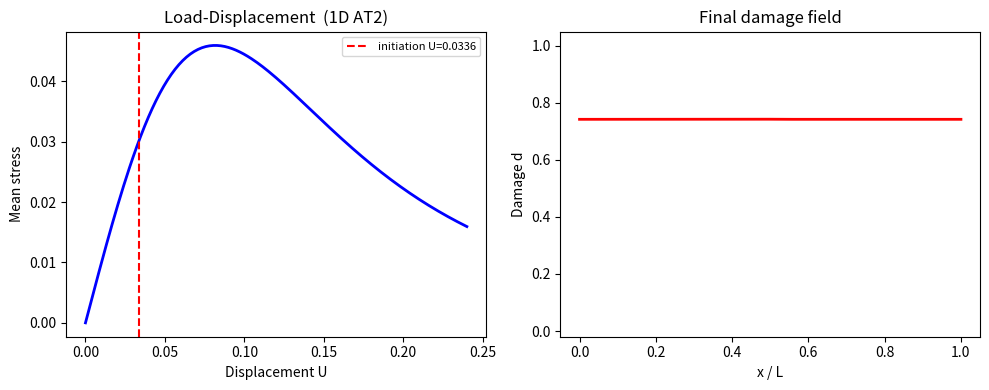

Write Python code to recreate this figure.
"""
at2_simulator.py  —  AT2 phase-field fracture, 1D bar, pure NumPy

Inference-backend-agnostic callable interface:
    params = PFParams(Gc=8e-4, ell=0.04, E=1.0, beta=-0.5)
    result = run_forward(params, cfg)           # ForwardResult
    p      = crack_probability(params, 45.0)    # float in (0,1)
    y      = simulate_observation(params, 45.0) # 0 or 1
    ll     = log_likelihood(params, obs)        # float

Physical model:
    E[u,d] = int g(d) psi_e+  +  Gc_eff(theta)/2 * [d^2/ell + ell*(d')^2]  dx
    g(d)   = (1-d)^2 + kappa_res                          (AT2 degradation)
    Anisotropic surface energy:  Gc_eff(theta) = Gc0*(1 + beta*sin^2(theta))
    Staggered solve  +  history variable for irreversibility

Units: dimensionless by default (scale to SI externally).
  Typical demo values: E=1.0, Gc~1e-3, ell~0.04 (= 4% of bar length L=1).
"""
from __future__ import annotations
from dataclasses import dataclass
import numpy as np
from scipy.special import ndtr   # standard normal CDF  Phi(x)


# ─────────────────────────────────────────────────────────────────────────────
#  Data classes
# ─────────────────────────────────────────────────────────────────────────────

@dataclass
class PFParams:
    """Phase-field fracture material parameters (dimensionless / SI).

    For SI:  Gc [J/m²],  ell [m],  E [Pa].
    beta = 0  → isotropic.
    beta > 0  → off-cleavage angles harder (Gc increases away from theta=0).
    beta < 0  → off-cleavage angles easier.

    Semiconductor examples:
        4H-SiC:   a-plane K_IC=1.4, c-plane K_IC=2.0
                  Gc_a/Gc_c = (1.4/2.0)^2 = 0.49  →  beta ~ -0.51
        beta-Ga2O3:  strong (100) cleavage, K_IC_100 = 0.5 << off-axis
                  off-cleavage harder  →  beta > 0  (w.r.t. cleavage as theta=0)
    """
    Gc:   float
    ell:  float
    E:    float
    nu:   float = 0.20    # reserved for 2D extension
    beta: float = 0.00    # anisotropy parameter

    def at_angle(self, theta_rad: float) -> "PFParams":
        """Return copy with Gc = Gc_eff(theta_rad) and beta=0."""
        return PFParams(
            Gc=gc_anisotropic(theta_rad, self.Gc, self.beta),
            ell=self.ell,
            E=self.E,
            nu=self.nu,
            beta=0.0,
        )


@dataclass
class SimConfig:
    """Numerical configuration for the 1D solver."""
    L:            float = 1.0    # bar length
    n_elem:       int   = 300    # mesh elements  (nodes = n_elem + 1)
    n_steps:      int   = 150    # monotone load increments
    u_max_factor: float = 5.0    # u_max = u_max_factor * ell
    kappa_res:    float = 1e-6   # residual stiffness (prevents singular stiffness)
    defect_frac:  float = 0.04   # Gc reduction at bar centre (triggers localisation)


@dataclass
class ForwardResult:
    """Output of run_forward()."""
    U:         np.ndarray    # applied displacements  (n_steps+1,)
    F:         np.ndarray    # mean reaction stress    (n_steps+1,)
    d_field:   np.ndarray    # damage field at final step  (n_elem+1,)
    init_U:    float         # displacement at crack initiation  (d_max > 0.05)
    peak_F:    float         # peak mean stress
    converged: bool          # True when max(d) < 0.999 at final step


# ─────────────────────────────────────────────────────────────────────────────
#  Physics helpers
# ─────────────────────────────────────────────────────────────────────────────

def gc_anisotropic(theta_rad: float, Gc0: float, beta: float) -> float:
    """Effective fracture energy at angle theta from the preferred cleavage axis.

    Gc_eff(theta) = Gc0 * (1 + beta * sin^2(theta))
    """
    return Gc0 * (1.0 + beta * float(np.sin(theta_rad)) ** 2)


def critical_strain_estimate(params: PFParams) -> float:
    """
    Analytical crack-initiation strain for AT2 1D bar (Bourdin 2000):
        eps_c = (3/8) * sqrt(3*Gc / (2*E*ell))
    Useful as reference displacement for the observation model.
    """
    return (3.0 / 8.0) * np.sqrt(3.0 * params.Gc / (2.0 * params.E * params.ell))


# ─────────────────────────────────────────────────────────────────────────────
#  Tridiagonal solver — Thomas algorithm, O(n)
# ─────────────────────────────────────────────────────────────────────────────

def _thomas(sub: np.ndarray, diag: np.ndarray, sup: np.ndarray,
            rhs: np.ndarray) -> np.ndarray:
    """Solve Ax=rhs for tridiagonal A.
    sub[k] = A[k+1, k]  (length n-1)
    sup[k] = A[k, k+1]  (length n-1)
    diag   = A[k, k]    (length n)
    """
    n = len(rhs)
    b = diag.copy()
    d = rhs.copy()
    c = sup.copy()

    for i in range(1, n):
        if abs(b[i - 1]) < 1e-300:
            raise ZeroDivisionError(f"Near-zero pivot at row {i-1}; check Gc/ell/h ratio")
        m = sub[i - 1] / b[i - 1]
        b[i] -= m * c[i - 1]
        d[i] -= m * d[i - 1]

    x = np.empty(n)
    x[-1] = d[-1] / b[-1]
    for i in range(n - 2, -1, -1):
        x[i] = (d[i] - c[i] * x[i + 1]) / b[i]
    return x


# ─────────────────────────────────────────────────────────────────────────────
#  Damage equation — FD, homogeneous Neumann BCs, spatially varying Gc
# ─────────────────────────────────────────────────────────────────────────────

def _solve_damage(H: np.ndarray, Gc_f: np.ndarray,
                  ell: float, h: float) -> np.ndarray:
    """Solve AT2 damage equation with homogeneous Neumann BCs.

    PDE:  -Gc_f(x)*ell*d''(x) + (Gc_f(x)/ell + 2*H(x))*d(x) = 2*H(x)
    BCs:  d'(0) = d'(L) = 0   (ghost-node symmetry)

    FD discretisation at interior node i  (i = 1,...,n-2):
        A[i,i-1] = -Gc_f[i]*ell/h^2 = -coeff[i]
        A[i,i]   =  2*coeff[i] + Gc_f[i]/ell + 2*H[i]
        A[i,i+1] = -coeff[i]
        rhs[i]   =  2*H[i]

    Boundary i=0 (Neumann: d_{-1}=d_1):
        sup[0] = -2*coeff[0]   (doubled, not -coeff[0])
    Boundary i=n-1 (Neumann: d_n=d_{n-2}):
        sub[-1] = -2*coeff[-1]
    """
    n = len(H)                          # number of nodes (n_elem + 1)
    coeff = Gc_f * ell / h ** 2         # per-node Laplacian coefficient

    diag = np.empty(n)
    sub  = np.empty(n - 1)
    sup  = np.empty(n - 1)

    # Interior  (diag[0] and diag[-1] are overwritten below)
    diag[:] = 2.0 * coeff + Gc_f / ell + 2.0 * H
    sub[:]  = -coeff[1:]     # A[i+1, i] = -coeff[i+1]
    sup[:]  = -coeff[:-1]    # A[i, i+1] = -coeff[i]

    # Left boundary: Neumann doubles the super-diagonal entry
    sup[0] = -2.0 * coeff[0]

    # Right boundary: Neumann doubles the sub-diagonal entry
    sub[-1] = -2.0 * coeff[-1]

    rhs = 2.0 * H
    d_new = _thomas(sub, diag, sup, rhs)
    return np.clip(d_new, 0.0, 1.0)


# ─────────────────────────────────────────────────────────────────────────────
#  Main forward solver
# ─────────────────────────────────────────────────────────────────────────────

def run_forward(params: PFParams,
                cfg: SimConfig | None = None) -> ForwardResult:
    """1D AT2 bar under monotonically increasing end displacement.

    Algorithm (staggered alternating minimisation):
        For each load step k:
          1. Displacement step: u(x) = U_k * x/L  (exact 1D solution)
             → uniform strain  eps = U_k / L
          2. History update:   H = max(H, E/2 * eps^2)
          3. Damage step:      solve FD tridiagonal  (see _solve_damage)
          4. Irreversibility:  d = max(d_old, d_new)
          5. Reaction:         F = mean( g(d) * E * eps )

    A small defect (cfg.defect_frac) at the bar centre ensures
    damage localisation for isotropic loading; remove it (defect_frac=0)
    for homogeneous-damage studies.

    Returns:
        ForwardResult with load-displacement curve and final damage field.
    """
    if cfg is None:
        cfg = SimConfig()

    n_nodes = cfg.n_elem + 1
    h = cfg.L / cfg.n_elem

    # Gc field: optional weak zone at centre triggers localisation
    Gc_f = np.full(n_nodes, params.Gc)
    if cfg.defect_frac > 0.0:
        Gc_f[cfg.n_elem // 2] *= (1.0 - cfg.defect_frac)

    u_max = cfg.u_max_factor * params.ell
    U_arr = np.linspace(0.0, u_max, cfg.n_steps + 1)

    H = np.zeros(n_nodes)
    d = np.zeros(n_nodes)
    F_arr = np.zeros(len(U_arr))
    init_U = u_max      # updated at first d > INIT_THRESHOLD

    INIT_THRESHOLD = 0.05

    for k, U in enumerate(U_arr):
        eps = U / cfg.L

        psi_plus = 0.5 * params.E * eps ** 2
        H = np.maximum(H, psi_plus)

        d_new = _solve_damage(H, Gc_f, params.ell, h)
        d = np.maximum(d, d_new)

        g = (1.0 - d) ** 2 + cfg.kappa_res
        F_arr[k] = float(np.mean(g * params.E * eps))

        if init_U == u_max and np.max(d) >= INIT_THRESHOLD:
            init_U = float(U)

    return ForwardResult(
        U=U_arr,
        F=F_arr,
        d_field=d.copy(),
        init_U=init_U,
        peak_F=float(np.max(F_arr)),
        converged=bool(np.max(d) < 0.999),
    )


# ─────────────────────────────────────────────────────────────────────────────
#  Binary observation model  (Novel A: sign-only / probit likelihood)
# ─────────────────────────────────────────────────────────────────────────────

def crack_probability(
    params:      PFParams,
    theta_deg:   float,
    sigma_noise: float = 0.15,
    cfg:         SimConfig | None = None,
    _U_ref:      float | None = None,
) -> float:
    """Probability that a crack is observed at dicing angle theta_deg.

    Probit (Bernoulli-Phi) model:
        Gc_eff = Gc0 * (1 + beta * sin^2(theta))
        Run AT2 forward with Gc_eff  ->  crack initiation displacement  U_c
        U_ref  = run_forward(isotropic params).init_U  (same Gc/ell/E, beta=0)
        z      = (U_c - U_ref) / (sigma_noise * ell)
        p_crack = Phi(-z)

    Higher Gc_eff  ->  larger U_c  ->  z >> 0  ->  p_crack << 1  (fewer cracks).
    U_ref is from the actual simulator (not analytical), so both quantities
    are on the same scale regardless of defect geometry.

    _U_ref: pre-computed reference; pass from log_likelihood() to avoid
            running the reference simulation once per observation.
    """
    cfg_ = cfg or SimConfig()
    p_eff = params.at_angle(np.radians(theta_deg))
    result = run_forward(p_eff, cfg_)

    if _U_ref is None:
        p_iso = PFParams(Gc=params.Gc, ell=params.ell,
                         E=params.E, nu=params.nu, beta=0.0)
        _U_ref = run_forward(p_iso, cfg_).init_U

    denom = max(sigma_noise * p_eff.ell, 1e-14)
    z = (result.init_U - _U_ref) / denom
    return float(np.clip(1.0 - ndtr(z), 1e-9, 1.0 - 1e-9))


def simulate_observation(
    params:      PFParams,
    theta_deg:   float,
    sigma_noise: float = 0.15,
    cfg:         SimConfig | None = None,
    seed:        int | None = None,
) -> int:
    """Sample one binary dicing observation y in {0,1} at angle theta_deg.

    y = 1  →  crack / chipping observed.
    y = 0  →  clean cut (no crack).
    """
    p = crack_probability(params, theta_deg, sigma_noise, cfg)
    rng = np.random.default_rng(seed)
    return int(rng.random() < p)


def log_likelihood(
    params:      PFParams,
    obs:         list[tuple[float, int]],
    sigma_noise: float = 0.15,
    cfg:         SimConfig | None = None,
) -> float:
    """Bernoulli-probit log-likelihood for binary dicing observations.

    Args:
        params:      material parameters (Gc, ell, E, beta)
        obs:         [(theta_deg, y), ...]  with y in {0, 1}
        sigma_noise: noise level in probit model
        cfg:         solver config (shared across all observations)

    Returns:
        log L = sum_i [y_i * log(p_i) + (1-y_i) * log(1-p_i)]

    The isotropic reference simulation is computed once and reused across
    all observations to avoid redundant forward calls.
    """
    cfg_ = cfg or SimConfig()
    # Reference: isotropic run with same Gc/ell/E.  Computed once per LL call.
    p_iso = PFParams(Gc=params.Gc, ell=params.ell,
                     E=params.E, nu=params.nu, beta=0.0)
    U_ref = run_forward(p_iso, cfg_).init_U

    ll = 0.0
    for theta_deg, y in obs:
        p = crack_probability(params, theta_deg, sigma_noise, cfg_, _U_ref=U_ref)
        ll += y * np.log(p) + (1 - y) * np.log(1.0 - p)
    return ll


def log_prior(params: PFParams) -> float:
    """Log-prior for (Gc, ell, beta).  LogNormal on Gc and ell; Normal on beta.

    These are vague defaults; tighten with material-specific knowledge.
    """
    lp = 0.0
    # Gc: LogNormal(mu=log(Gc), sigma=0.5) — Gc > 0
    if params.Gc <= 0:
        return -np.inf
    lp += -0.5 * (np.log(params.Gc) ** 2) / (0.5 ** 2)

    # ell: LogNormal(mu=log(ell), sigma=0.5) — ell > 0
    if params.ell <= 0:
        return -np.inf
    lp += -0.5 * (np.log(params.ell) ** 2) / (0.5 ** 2)

    # beta: Normal(0, 1)
    lp += -0.5 * params.beta ** 2

    return lp


def log_posterior(
    params:      PFParams,
    obs:         list[tuple[float, int]],
    sigma_noise: float = 0.15,
    cfg:         SimConfig | None = None,
) -> float:
    """log p(params | obs) = log_likelihood + log_prior (unnormalized)."""
    lp = log_prior(params)
    if not np.isfinite(lp):
        return -np.inf
    return lp + log_likelihood(params, obs, sigma_noise, cfg)


# ─────────────────────────────────────────────────────────────────────────────
#  Synthetic dataset generator (for benchmark / SMC testing)
# ─────────────────────────────────────────────────────────────────────────────

def generate_synthetic_dataset(
    true_params:  PFParams,
    theta_list:   list[float] | None = None,
    sigma_noise:  float = 0.15,
    cfg:          SimConfig | None = None,
    seed:         int = 42,
) -> list[tuple[float, int]]:
    """Generate N binary observations from known true_params.

    Default angles: 0, 10, 20, ..., 90 deg (10 observations).
    Use this to test MAP recovery and SMC convergence.
    """
    if theta_list is None:
        theta_list = list(np.arange(0.0, 91.0, 10.0))

    rng = np.random.default_rng(seed)
    obs = []
    for i, theta in enumerate(theta_list):
        s = int(rng.integers(0, 2 ** 31))
        y = simulate_observation(true_params, theta, sigma_noise, cfg, seed=s)
        obs.append((theta, y))
    return obs


# ─────────────────────────────────────────────────────────────────────────────
#  Smoke test / demo
# ─────────────────────────────────────────────────────────────────────────────

if __name__ == "__main__":
    import matplotlib
    matplotlib.use("Agg")
    import matplotlib.pyplot as plt

    params = PFParams(Gc=8e-4, ell=0.04, E=1.0, beta=-0.50)
    cfg    = SimConfig(n_elem=400, n_steps=200, u_max_factor=6.0)
    result = run_forward(params, cfg)

    print(f"Peak stress  :  {result.peak_F:.5f}")
    print(f"Crack at U   :  {result.init_U:.5f}  (u_max={cfg.u_max_factor*params.ell:.4f})")
    print(f"Max damage   :  {np.max(result.d_field):.4f}")
    print(f"Converged    :  {result.converged}")
    print(f"eps_c estim  :  {critical_strain_estimate(params):.5f}")

    # Load–displacement + damage field
    fig, axes = plt.subplots(1, 2, figsize=(10, 4))
    axes[0].plot(result.U, result.F, "b-", lw=2)
    axes[0].axvline(result.init_U, color="r", ls="--",
                    label=f"initiation U={result.init_U:.4f}")
    axes[0].set_xlabel("Displacement U"); axes[0].set_ylabel("Mean stress")
    axes[0].set_title("Load-Displacement  (1D AT2)")
    axes[0].legend(fontsize=8)

    x = np.linspace(0.0, cfg.L, len(result.d_field))
    axes[1].plot(x, result.d_field, "r-", lw=2)
    axes[1].set_ylim(-0.02, 1.05)
    axes[1].set_xlabel("x / L"); axes[1].set_ylabel("Damage d")
    axes[1].set_title("Final damage field")

    plt.tight_layout()
    plt.savefig("at2_demo.png", dpi=150, bbox_inches="tight")
    print("Saved: at2_demo.png")

    # Anisotropy sweep
    print("\n=== Crack probability vs angle (beta=-0.50) ===")
    cfg_fast = SimConfig(n_elem=200, n_steps=100, u_max_factor=5.0)
    for t in range(0, 91, 15):
        gc_eff = gc_anisotropic(np.radians(t), params.Gc, params.beta)
        p = crack_probability(params, float(t), cfg=cfg_fast)
        bar = "█" * int(p * 20)
        print(f"  theta={t:3d}°  Gc_eff={gc_eff:.2e}  p_crack={p:.3f}  {bar}")

    # Synthetic dataset + log-likelihood at true params
    obs = generate_synthetic_dataset(params, cfg=cfg_fast, seed=0)
    ll_true  = log_likelihood(params, obs, cfg=cfg_fast)
    ll_wrong = log_likelihood(PFParams(Gc=params.Gc*2, ell=params.ell, E=params.E), obs, cfg=cfg_fast)
    print(f"\nlog L (true params): {ll_true:.4f}")
    print(f"log L (Gc*2 wrong):  {ll_wrong:.4f}")
    print(f"True params give higher LL: {ll_true > ll_wrong}")
